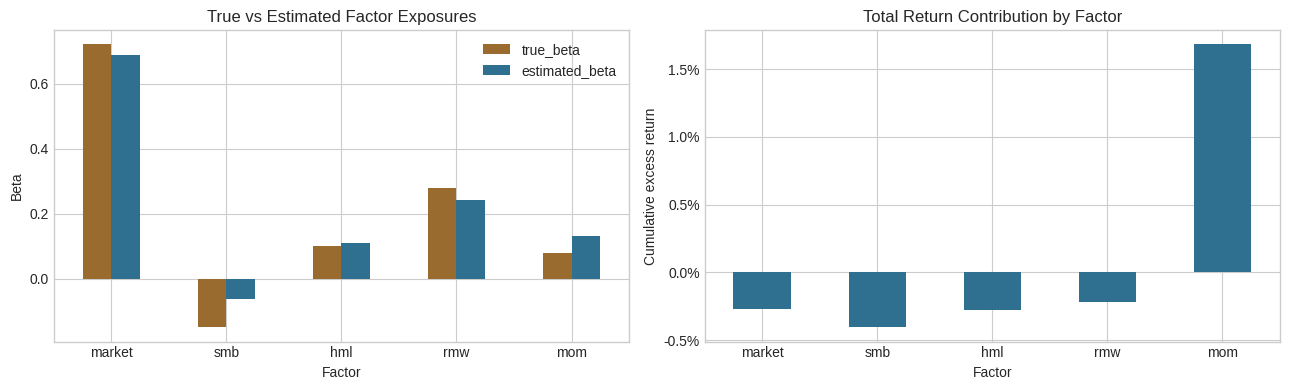
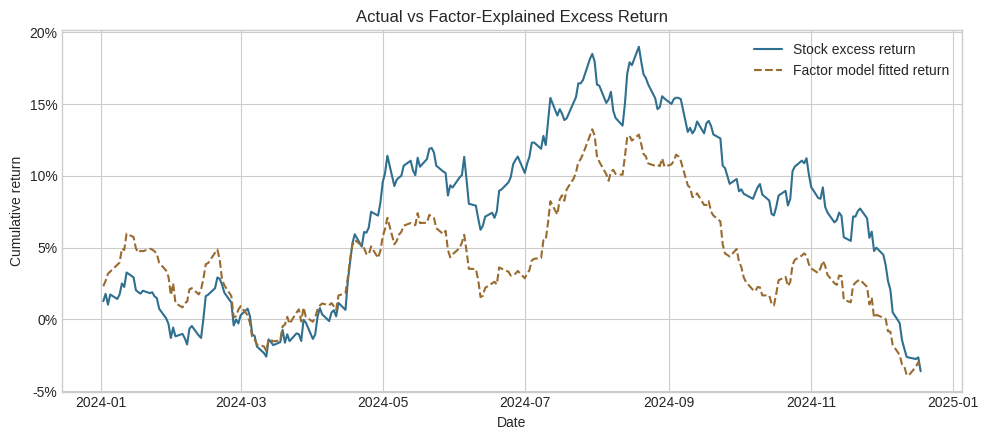

Reproduce these figures in Python, in order.
import numpy as np
import pandas as pd
import matplotlib.pyplot as plt

plt.style.use("seaborn-v0_8-whitegrid")
np.random.seed(33)

dates = pd.bdate_range("2024-01-02", periods=252)
factors = pd.DataFrame({
    "date": dates,
    "risk_free": np.random.normal(0.00005, 0.00001, len(dates)),
    "market": np.random.normal(0.00030, 0.0090, len(dates)),
    "smb": np.random.normal(0.00002, 0.0045, len(dates)),
    "hml": np.random.normal(0.00004, 0.0040, len(dates)),
    "rmw": np.random.normal(0.00003, 0.0035, len(dates)),
    "mom": np.random.normal(0.00005, 0.0050, len(dates)),
})

true_betas = {
    "market": 0.72,
    "smb": -0.15,
    "hml": 0.10,
    "rmw": 0.28,
    "mom": 0.08,
}

noise = np.random.normal(0, 0.004, len(dates))
factors["stock_excess_return"] = sum(factors[name] * beta for name, beta in true_betas.items()) + noise
factors["stock_return"] = factors["risk_free"] + factors["stock_excess_return"]

factors.head()

def ols_regression(y, x):
    x_matrix = np.column_stack([np.ones(len(x)), x])
    coefficients = np.linalg.lstsq(x_matrix, y, rcond=None)[0]
    fitted = x_matrix @ coefficients
    residuals = y - fitted
    r_squared = 1 - (residuals @ residuals) / ((y - y.mean()) @ (y - y.mean()))
    return coefficients, fitted, residuals, r_squared

factor_columns = ["market", "smb", "hml", "rmw", "mom"]
y = factors["stock_excess_return"].to_numpy()
x = factors[factor_columns].to_numpy()
coefficients, fitted, residuals, r_squared = ols_regression(y, x)

estimated = pd.Series(coefficients[1:], index=factor_columns, name="estimated_beta")
true = pd.Series(true_betas, name="true_beta")
exposures = pd.concat([true, estimated], axis=1)

print(f"Estimated daily alpha: {coefficients[0]:.5f}")
print(f"R-squared: {r_squared:.1%}")
exposures.round(3)

fig, axes = plt.subplots(1, 2, figsize=(13, 4))

exposures.plot(kind="bar", ax=axes[0], color=["#9a6b2f", "#2f6f8f"])
axes[0].set_title("True vs Estimated Factor Exposures")
axes[0].set_xlabel("Factor")
axes[0].set_ylabel("Beta")
axes[0].tick_params(axis="x", rotation=0)

factor_contribution = factors[factor_columns].multiply(estimated, axis=1).sum()
factor_contribution.plot(kind="bar", ax=axes[1], color="#2f6f8f")
axes[1].set_title("Total Return Contribution by Factor")
axes[1].set_xlabel("Factor")
axes[1].set_ylabel("Cumulative excess return")
axes[1].tick_params(axis="x", rotation=0)
axes[1].yaxis.set_major_formatter(lambda x, pos: f"{x:.1%}")

plt.tight_layout()
plt.show()

factors["fitted_excess_return"] = fitted
factors["cumulative_stock_excess"] = (1 + factors["stock_excess_return"]).cumprod() - 1
factors["cumulative_fitted_excess"] = (1 + factors["fitted_excess_return"]).cumprod() - 1

fig, ax = plt.subplots(figsize=(10, 4.5))
ax.plot(factors["date"], factors["cumulative_stock_excess"], color="#2f6f8f", label="Stock excess return")
ax.plot(factors["date"], factors["cumulative_fitted_excess"], color="#9a6b2f", linestyle="--", label="Factor model fitted return")
ax.set_title("Actual vs Factor-Explained Excess Return")
ax.set_xlabel("Date")
ax.set_ylabel("Cumulative return")
ax.yaxis.set_major_formatter(lambda x, pos: f"{x:.0%}")
ax.legend()
plt.tight_layout()
plt.show()

risk_summary = pd.Series({
    "annualized_stock_volatility": factors["stock_return"].std() * np.sqrt(252),
    "annualized_market_volatility": factors["market"].std() * np.sqrt(252),
    "estimated_market_beta": estimated["market"],
    "model_r_squared": r_squared,
    "annualized_alpha_approx": coefficients[0] * 252,
})

risk_summary.to_frame("value")
